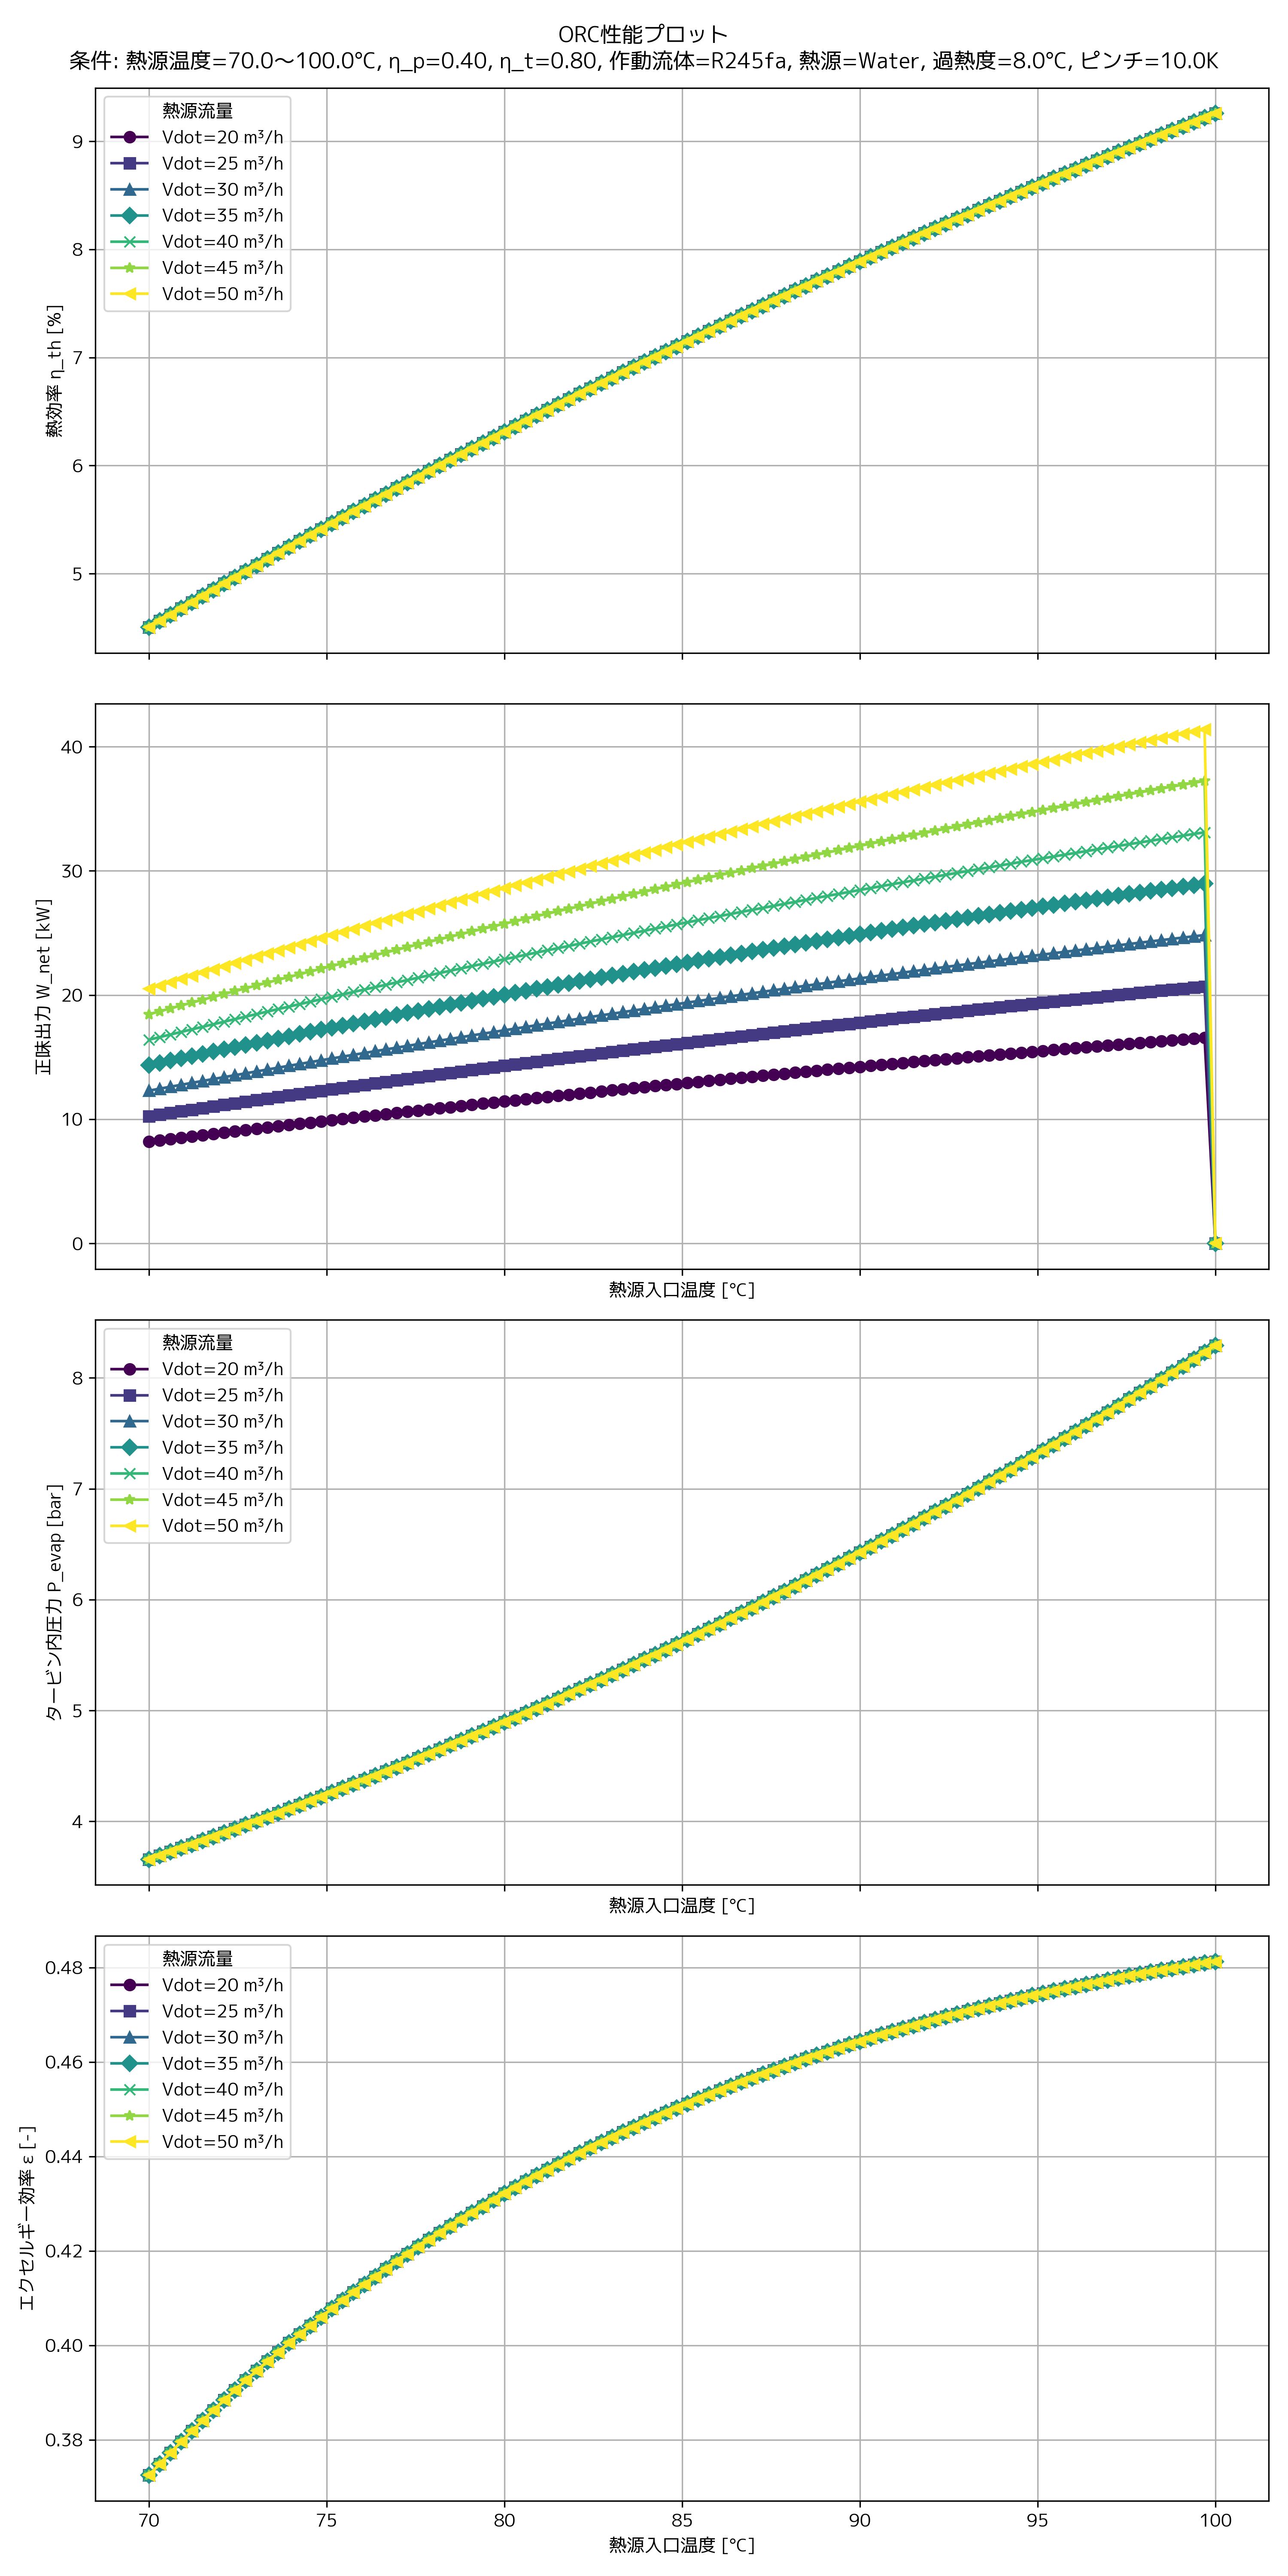

The file beside this chart, header and first rows:
W_net [kW], Q_in [kW], Q_out [kW], η_th [-], ε_ex [-], m_orc [kg/s], T_htf_in [°C], T_htf_out [°C], Vdot_htf [m3/s], P_evap [bar], T_turb_in [°C], E_dest_Pump [kW], E_dest_Evaporator [kW], E_dest_Turbine [kW], E_dest_Condenser [kW], E_dest_Total [kW], Evap_dT_lm [K], Evap_E_heat_in [kW]
8.199, 182.1, -173.9, 0.04503, 0.3725, 0.8683, 70.0, 62.0, 0.005556, 3.658, 60.0, 0.1694, 7.501, 1.992, -3.556, 6.105, 18.18, 22.01
8.305, 182.1, -173.8, 0.04561, 0.3749, 0.8672, 70.3, 62.3, 0.005556, 3.691, 60.3, 0.1724, 7.507, 2.017, -3.576, 6.12, 18.29, 22.15
8.41, 182, -173.6, 0.0462, 0.3773, 0.8662, 70.61, 62.61, 0.005556, 3.725, 60.61, 0.1754, 7.513, 2.043, -3.595, 6.136, 18.4, 22.29
8.514, 182, -173.5, 0.04678, 0.3796, 0.8652, 70.91, 62.91, 0.005556, 3.759, 60.91, 0.1785, 7.519, 2.068, -3.614, 6.151, 18.5, 22.43
8.618, 182, -173.4, 0.04736, 0.3818, 0.8641, 71.21, 63.21, 0.005556, 3.793, 61.21, 0.1816, 7.525, 2.093, -3.633, 6.166, 18.61, 22.57
8.722, 182, -173.2, 0.04793, 0.3841, 0.8631, 71.52, 63.52, 0.005556, 3.828, 61.52, 0.1847, 7.532, 2.118, -3.653, 6.182, 18.71, 22.71
8.825, 181.9, -173.1, 0.04851, 0.3863, 0.8621, 71.82, 63.82, 0.005556, 3.862, 61.82, 0.1878, 7.539, 2.143, -3.672, 6.198, 18.82, 22.85
8.928, 181.9, -173, 0.04908, 0.3884, 0.8611, 72.12, 64.12, 0.005556, 3.897, 62.12, 0.1909, 7.546, 2.168, -3.691, 6.214, 18.92, 22.99
9.03, 181.9, -172.9, 0.04965, 0.3905, 0.8601, 72.42, 64.42, 0.005556, 3.933, 62.42, 0.194, 7.554, 2.192, -3.71, 6.23, 19.03, 23.12
9.132, 181.9, -172.7, 0.05021, 0.3926, 0.8591, 72.73, 64.73, 0.005556, 3.968, 62.73, 0.1972, 7.562, 2.217, -3.729, 6.247, 19.13, 23.26
9.233, 181.8, -172.6, 0.05078, 0.3946, 0.858, 73.03, 65.03, 0.005556, 4.004, 63.03, 0.2003, 7.57, 2.241, -3.748, 6.263, 19.24, 23.4
9.334, 181.8, -172.5, 0.05134, 0.3966, 0.857, 73.33, 65.33, 0.005556, 4.04, 63.33, 0.2035, 7.578, 2.266, -3.767, 6.28, 19.34, 23.54
9.434, 181.8, -172.4, 0.0519, 0.3985, 0.856, 73.64, 65.64, 0.005556, 4.076, 63.64, 0.2067, 7.586, 2.29, -3.786, 6.297, 19.45, 23.67
9.534, 181.8, -172.2, 0.05245, 0.4005, 0.855, 73.94, 65.94, 0.005556, 4.112, 63.94, 0.2099, 7.595, 2.314, -3.805, 6.314, 19.55, 23.81
9.634, 181.7, -172.1, 0.05301, 0.4023, 0.854, 74.24, 66.24, 0.005556, 4.149, 64.24, 0.2132, 7.604, 2.338, -3.824, 6.331, 19.65, 23.94
9.733, 181.7, -172, 0.05356, 0.4042, 0.853, 74.55, 66.55, 0.005556, 4.186, 64.55, 0.2164, 7.613, 2.362, -3.843, 6.349, 19.76, 24.08
9.831, 181.7, -171.9, 0.05411, 0.406, 0.852, 74.85, 66.85, 0.005556, 4.223, 64.85, 0.2197, 7.623, 2.386, -3.862, 6.366, 19.86, 24.22
9.93, 181.7, -171.7, 0.05466, 0.4078, 0.851, 75.15, 67.15, 0.005556, 4.26, 65.15, 0.2229, 7.632, 2.409, -3.881, 6.384, 19.96, 24.35
10.03, 181.6, -171.6, 0.0552, 0.4095, 0.8501, 75.45, 67.45, 0.005556, 4.298, 65.45, 0.2262, 7.642, 2.433, -3.899, 6.402, 20.06, 24.49
10.12, 181.6, -171.5, 0.05575, 0.4112, 0.8491, 75.76, 67.76, 0.005556, 4.336, 65.76, 0.2295, 7.652, 2.456, -3.918, 6.42, 20.16, 24.62
10.22, 181.6, -171.4, 0.05629, 0.4129, 0.8481, 76.06, 68.06, 0.005556, 4.374, 66.06, 0.2329, 7.662, 2.48, -3.937, 6.438, 20.27, 24.75
10.32, 181.6, -171.2, 0.05683, 0.4146, 0.8471, 76.36, 68.36, 0.005556, 4.413, 66.36, 0.2362, 7.673, 2.503, -3.956, 6.456, 20.37, 24.89
10.41, 181.5, -171.1, 0.05736, 0.4162, 0.8461, 76.67, 68.67, 0.005556, 4.451, 66.67, 0.2396, 7.684, 2.526, -3.974, 6.475, 20.47, 25.02
10.51, 181.5, -171, 0.0579, 0.4178, 0.8451, 76.97, 68.97, 0.005556, 4.49, 66.97, 0.2429, 7.695, 2.549, -3.993, 6.494, 20.57, 25.16
10.6, 181.5, -170.9, 0.05843, 0.4193, 0.8442, 77.27, 69.27, 0.005556, 4.529, 67.27, 0.2463, 7.706, 2.572, -4.012, 6.512, 20.67, 25.29
10.7, 181.5, -170.8, 0.05896, 0.4208, 0.8432, 77.58, 69.58, 0.005556, 4.569, 67.58, 0.2497, 7.717, 2.595, -4.03, 6.531, 20.77, 25.42
10.79, 181.4, -170.6, 0.05949, 0.4223, 0.8422, 77.88, 69.88, 0.005556, 4.609, 67.88, 0.2532, 7.729, 2.617, -4.049, 6.55, 20.87, 25.56
10.89, 181.4, -170.5, 0.06001, 0.4238, 0.8413, 78.18, 70.18, 0.005556, 4.649, 68.18, 0.2566, 7.741, 2.64, -4.067, 6.57, 20.97, 25.69
10.98, 181.4, -170.4, 0.06054, 0.4253, 0.8403, 78.48, 70.48, 0.005556, 4.689, 68.48, 0.2601, 7.753, 2.662, -4.086, 6.589, 21.07, 25.82
11.07, 181.4, -170.3, 0.06106, 0.4267, 0.8393, 78.79, 70.79, 0.005556, 4.729, 68.79, 0.2635, 7.765, 2.685, -4.104, 6.609, 21.17, 25.95
11.17, 181.3, -170.2, 0.06158, 0.4281, 0.8384, 79.09, 71.09, 0.005556, 4.77, 69.09, 0.267, 7.777, 2.707, -4.123, 6.629, 21.27, 26.08
11.26, 181.3, -170.1, 0.06209, 0.4295, 0.8374, 79.39, 71.39, 0.005556, 4.811, 69.39, 0.2705, 7.79, 2.729, -4.141, 6.649, 21.37, 26.21
11.35, 181.3, -169.9, 0.06261, 0.4308, 0.8365, 79.7, 71.7, 0.005556, 4.853, 69.7, 0.2741, 7.803, 2.751, -4.16, 6.669, 21.47, 26.35
11.44, 181.3, -169.8, 0.06312, 0.4321, 0.8355, 80.0, 72.0, 0.005556, 4.894, 70.0, 0.2776, 7.816, 2.773, -4.178, 6.689, 21.57, 26.48
11.53, 181.2, -169.7, 0.06363, 0.4334, 0.8346, 80.3, 72.3, 0.005556, 4.936, 70.3, 0.2812, 7.829, 2.795, -4.196, 6.709, 21.67, 26.61
11.62, 181.2, -169.6, 0.06414, 0.4347, 0.8336, 80.61, 72.61, 0.005556, 4.978, 70.61, 0.2847, 7.843, 2.817, -4.214, 6.73, 21.77, 26.74
11.71, 181.2, -169.5, 0.06464, 0.4359, 0.8327, 80.91, 72.91, 0.005556, 5.021, 70.91, 0.2883, 7.856, 2.839, -4.233, 6.75, 21.86, 26.87
11.8, 181.2, -169.4, 0.06515, 0.4372, 0.8317, 81.21, 73.21, 0.005556, 5.063, 71.21, 0.2919, 7.87, 2.86, -4.251, 6.771, 21.96, 27
11.89, 181.1, -169.2, 0.06565, 0.4384, 0.8308, 81.52, 73.52, 0.005556, 5.106, 71.52, 0.2956, 7.884, 2.882, -4.269, 6.792, 22.06, 27.13
11.98, 181.1, -169.1, 0.06615, 0.4395, 0.8299, 81.82, 73.82, 0.005556, 5.149, 71.82, 0.2992, 7.898, 2.903, -4.287, 6.813, 22.16, 27.26
12.07, 181.1, -169, 0.06664, 0.4407, 0.8289, 82.12, 74.12, 0.005556, 5.193, 72.12, 0.3029, 7.913, 2.924, -4.305, 6.835, 22.26, 27.38
12.16, 181.1, -168.9, 0.06714, 0.4418, 0.828, 82.42, 74.42, 0.005556, 5.237, 72.42, 0.3065, 7.927, 2.945, -4.323, 6.856, 22.35, 27.51
12.24, 181, -168.8, 0.06763, 0.443, 0.8271, 82.73, 74.73, 0.005556, 5.281, 72.73, 0.3102, 7.942, 2.966, -4.341, 6.878, 22.45, 27.64
12.33, 181, -168.7, 0.06812, 0.444, 0.8261, 83.03, 75.03, 0.005556, 5.325, 73.03, 0.314, 7.957, 2.987, -4.359, 6.899, 22.55, 27.77
12.42, 181, -168.6, 0.06861, 0.4451, 0.8252, 83.33, 75.33, 0.005556, 5.37, 73.33, 0.3177, 7.972, 3.008, -4.377, 6.921, 22.64, 27.9
12.5, 181, -168.5, 0.0691, 0.4462, 0.8243, 83.64, 75.64, 0.005556, 5.415, 73.64, 0.3214, 7.988, 3.029, -4.395, 6.943, 22.74, 28.02
12.59, 180.9, -168.3, 0.06959, 0.4472, 0.8234, 83.94, 75.94, 0.005556, 5.46, 73.94, 0.3252, 8.003, 3.05, -4.413, 6.965, 22.84, 28.15
12.68, 180.9, -168.2, 0.07007, 0.4482, 0.8225, 84.24, 76.24, 0.005556, 5.505, 74.24, 0.329, 8.019, 3.07, -4.431, 6.988, 22.93, 28.28
12.76, 180.9, -168.1, 0.07055, 0.4492, 0.8216, 84.55, 76.55, 0.005556, 5.551, 74.55, 0.3328, 8.035, 3.091, -4.449, 7.01, 23.03, 28.41
12.85, 180.9, -168, 0.07103, 0.4502, 0.8206, 84.85, 76.85, 0.005556, 5.597, 74.85, 0.3366, 8.051, 3.111, -4.466, 7.033, 23.12, 28.53
12.93, 180.8, -167.9, 0.07151, 0.4512, 0.8197, 85.15, 77.15, 0.005556, 5.643, 75.15, 0.3404, 8.067, 3.132, -4.484, 7.055, 23.22, 28.66
13.01, 180.8, -167.8, 0.07198, 0.4521, 0.8188, 85.45, 77.45, 0.005556, 5.69, 75.45, 0.3443, 8.084, 3.152, -4.502, 7.078, 23.32, 28.78
13.1, 180.8, -167.7, 0.07245, 0.4531, 0.8179, 85.76, 77.76, 0.005556, 5.737, 75.76, 0.3482, 8.101, 3.172, -4.519, 7.101, 23.41, 28.91
13.18, 180.7, -167.6, 0.07292, 0.454, 0.817, 86.06, 78.06, 0.005556, 5.784, 76.06, 0.3521, 8.117, 3.192, -4.537, 7.124, 23.51, 29.04
13.26, 180.7, -167.5, 0.07339, 0.4549, 0.8161, 86.36, 78.36, 0.005556, 5.832, 76.36, 0.356, 8.134, 3.212, -4.554, 7.148, 23.6, 29.16
13.35, 180.7, -167.4, 0.07386, 0.4557, 0.8152, 86.67, 78.67, 0.005556, 5.879, 76.67, 0.3599, 8.152, 3.232, -4.572, 7.171, 23.7, 29.29
13.43, 180.7, -167.2, 0.07433, 0.4566, 0.8143, 86.97, 78.97, 0.005556, 5.928, 76.97, 0.3638, 8.169, 3.251, -4.589, 7.195, 23.79, 29.41
13.51, 180.6, -167.1, 0.07479, 0.4574, 0.8135, 87.27, 79.27, 0.005556, 5.976, 77.27, 0.3678, 8.186, 3.271, -4.607, 7.218, 23.89, 29.53
13.59, 180.6, -167, 0.07525, 0.4583, 0.8126, 87.58, 79.58, 0.005556, 6.025, 77.58, 0.3718, 8.204, 3.291, -4.624, 7.242, 23.98, 29.66
13.67, 180.6, -166.9, 0.07571, 0.4591, 0.8117, 87.88, 79.88, 0.005556, 6.074, 77.88, 0.3758, 8.222, 3.31, -4.642, 7.266, 24.07, 29.78
... 640 more rows
